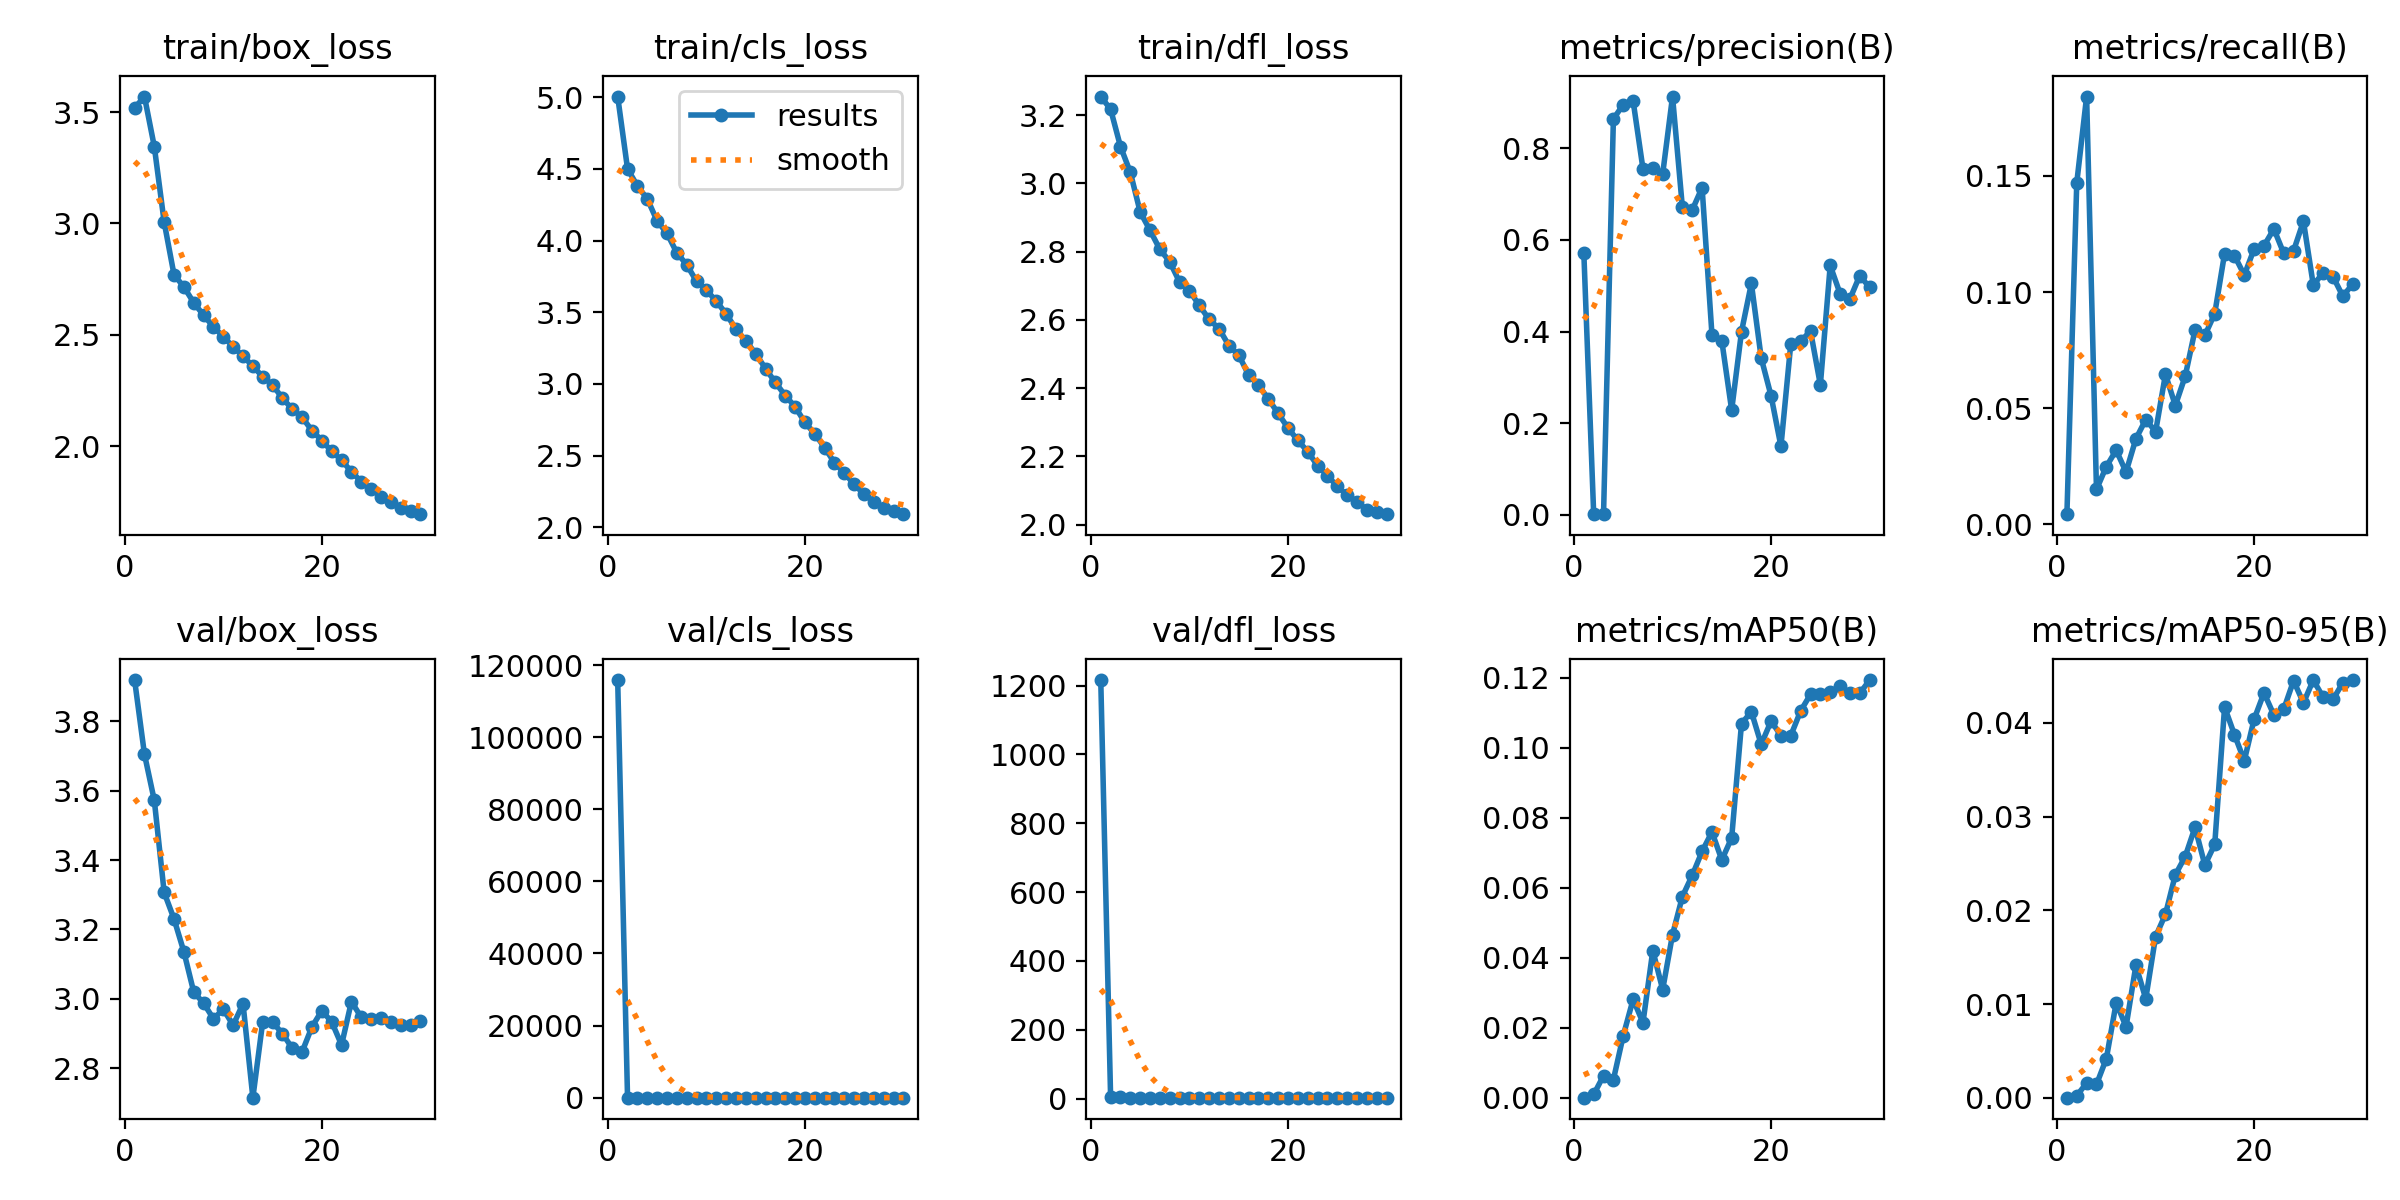

Values plotted in this chart, from the file beside it:
epoch, time, train/box_loss, train/cls_loss, train/dfl_loss, metrics/precision(B), metrics/recall(B), metrics/mAP50(B), metrics/mAP50-95(B), val/box_loss, val/cls_loss, val/dfl_loss, lr/pg0, lr/pg1, lr/pg2
1, 145.7, 3.518, 5.004, 3.255, 0.5715, 0.0044, 2e-05, 1e-05, 3.919, 115834, 1216, 0.009973, 0.009973, 0.009973
2, 297.6, 3.57, 4.5, 3.217, 0.00124, 0.1471, 0.00093, 0.00022, 3.705, 4.745, 3.523, 0.009892, 0.009892, 0.009892
3, 452, 3.345, 4.381, 3.108, 0.0022, 0.1842, 0.0063, 0.00157, 3.572, 4.704, 3.356, 0.009758, 0.009758, 0.009758
4, 606.5, 3.006, 4.291, 3.033, 0.8642, 0.01504, 0.00517, 0.00142, 3.307, 4.458, 3.276, 0.009573, 0.009573, 0.009573
5, 762.2, 2.77, 4.137, 2.916, 0.8956, 0.02489, 0.01774, 0.00417, 3.23, 4.322, 3.225, 0.009338, 0.009338, 0.009338
6, 917.2, 2.715, 4.051, 2.862, 0.9036, 0.03195, 0.02811, 0.01014, 3.136, 4.277, 3.166, 0.009056, 0.009056, 0.009056
7, 1072, 2.644, 3.915, 2.807, 0.7553, 0.02256, 0.02146, 0.00758, 3.02, 4.262, 3.001, 0.00873, 0.00873, 0.00873
8, 1228, 2.588, 3.832, 2.77, 0.7576, 0.03683, 0.04206, 0.01413, 2.988, 4.187, 3.071, 0.008364, 0.008364, 0.008364
9, 1384, 2.536, 3.716, 2.711, 0.744, 0.04511, 0.03091, 0.01056, 2.943, 4.14, 3.014, 0.007961, 0.007961, 0.007961
10, 1540, 2.492, 3.654, 2.685, 0.9131, 0.03995, 0.04661, 0.0172, 2.97, 4.216, 3.029, 0.007527, 0.007527, 0.007527
11, 1699, 2.446, 3.577, 2.642, 0.6711, 0.06461, 0.05748, 0.01958, 2.924, 3.913, 2.981, 0.007065, 0.007065, 0.007065
12, 1860, 2.404, 3.489, 2.601, 0.6655, 0.05118, 0.06353, 0.02378, 2.986, 3.975, 3.06, 0.006581, 0.006581, 0.006581
13, 2017, 2.36, 3.382, 2.574, 0.7142, 0.06373, 0.07039, 0.02573, 2.715, 3.903, 2.807, 0.006081, 0.006081, 0.006081
14, 2175, 2.312, 3.3, 2.525, 0.3933, 0.08365, 0.07594, 0.02886, 2.934, 3.904, 3.076, 0.005569, 0.005569, 0.005569
15, 2336, 2.275, 3.211, 2.497, 0.3797, 0.08138, 0.06794, 0.02482, 2.933, 3.867, 3.1, 0.005051, 0.005051, 0.005051
16, 2494, 2.215, 3.107, 2.439, 0.2285, 0.09075, 0.07423, 0.02704, 2.9, 3.829, 3.077, 0.004534, 0.004534, 0.004534
17, 2651, 2.167, 3.01, 2.409, 0.3998, 0.1166, 0.1069, 0.04169, 2.857, 3.61, 3.05, 0.004022, 0.004022, 0.004022
18, 2807, 2.13, 2.919, 2.368, 0.505, 0.1157, 0.1103, 0.03874, 2.848, 3.677, 3.009, 0.003521, 0.003521, 0.003521
19, 2963, 2.07, 2.841, 2.326, 0.342, 0.1073, 0.101, 0.03597, 2.92, 3.669, 3.118, 0.003038, 0.003038, 0.003038
20, 3120, 2.026, 2.731, 2.283, 0.2595, 0.1186, 0.1076, 0.04041, 2.966, 3.794, 3.199, 0.002576, 0.002576, 0.002576
21, 3277, 1.977, 2.651, 2.247, 0.1494, 0.12, 0.1034, 0.0432, 2.934, 3.633, 3.153, 0.002141, 0.002141, 0.002141
22, 3432, 1.938, 2.556, 2.214, 0.3733, 0.1272, 0.1035, 0.04084, 2.867, 3.746, 3.03, 0.001738, 0.001738, 0.001738
23, 3590, 1.885, 2.449, 2.173, 0.3786, 0.1167, 0.1105, 0.04145, 2.992, 3.702, 3.249, 0.001372, 0.001372, 0.001372
24, 3747, 1.841, 2.377, 2.144, 0.4013, 0.1178, 0.1153, 0.0445, 2.947, 3.704, 3.235, 0.001046, 0.001046, 0.001046
25, 3903, 1.808, 2.299, 2.112, 0.2837, 0.1305, 0.1154, 0.04213, 2.943, 3.79, 3.189, 0.0007634, 0.0007634, 0.0007634
26, 4059, 1.774, 2.23, 2.086, 0.5442, 0.1031, 0.116, 0.04457, 2.945, 3.761, 3.214, 0.0005281, 0.0005281, 0.0005281
27, 4216, 1.747, 2.178, 2.067, 0.4828, 0.1083, 0.1175, 0.04274, 2.932, 3.8, 3.204, 0.0003424, 0.0003424, 0.0003424
28, 4373, 1.72, 2.136, 2.044, 0.4712, 0.1067, 0.1156, 0.04251, 2.925, 3.817, 3.195, 0.0002082, 0.0002082, 0.0002082
29, 4530, 1.707, 2.116, 2.038, 0.5222, 0.09821, 0.1155, 0.04428, 2.923, 3.878, 3.198, 0.0001271, 0.0001271, 0.0001271
30, 4687, 1.695, 2.091, 2.031, 0.4962, 0.1035, 0.1193, 0.04455, 2.936, 3.832, 3.22, 0.0001, 0.0001, 0.0001
